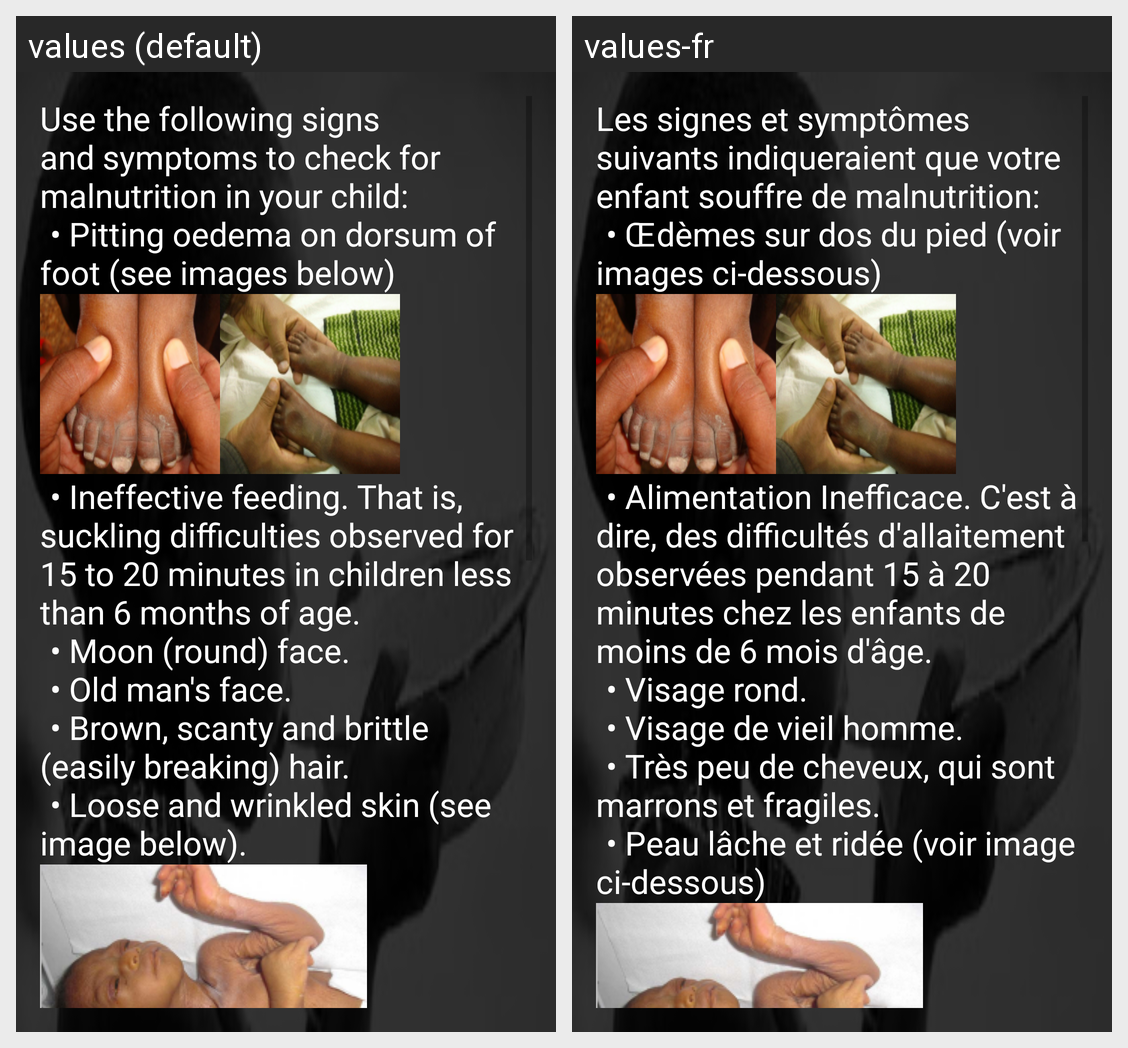

For this localized Android screen grid, give each drawn string resource with its value in every locale shown.
Android screen res/layout/content_signs_malnutrition.xml rendered under 2 locales, left to right: values (default), values-fr. Device: Nexus 5 (rendered at 1080×1920; each locale shown at half size, 540×960, under a caption strip naming it); theme AppTheme.
Strings drawn on this screen, with the default value and each locale's value (text and hints the layout hard-codes, and strings that could not be matched under every locale, appear in the picture but are not listed):

signs_malnutrition_1
  values: Use the following signs and symptoms to check for malnutrition in your child:
       	• Pitting oedema on dorsum of foot (see images below)
  values-fr: Les signes et symptômes suivants indiqueraient que votre enfant souffre de malnutrition:
       	• Œdèmes sur dos du pied (voir images ci-dessous)

signs_malnutrition_2
  values: 	• Ineffective feeding. That is, suckling difficulties observed for 15 to 20 minutes in children less than 6 months of age.
       	• Moon (round) face.
       	• Old man's face.
       	• Brown, scanty and brittle (easily breaking) hair.
       	• Loose and wrinkled skin (see image below).
  values-fr: 	• Alimentation Inefficace. C'est à dire, des difficultés d'allaitement observées pendant 15 à 20 minutes chez les enfants de moins de 6 mois d'âge.
       	• Visage rond.
       	• Visage de vieil homme.
       	• Très peu de cheveux, qui sont marrons et fragiles.
       	• Peau lâche et ridée (voir image ci-dessous)
